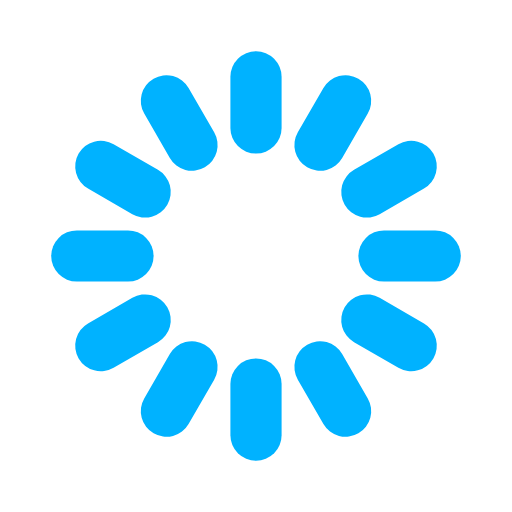
t = 0.00 s
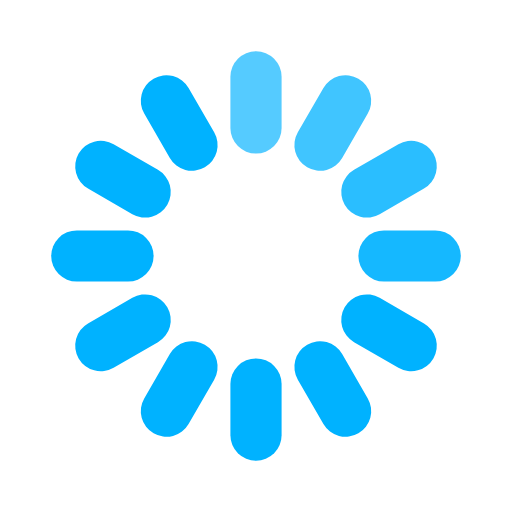
t = 0.33 s
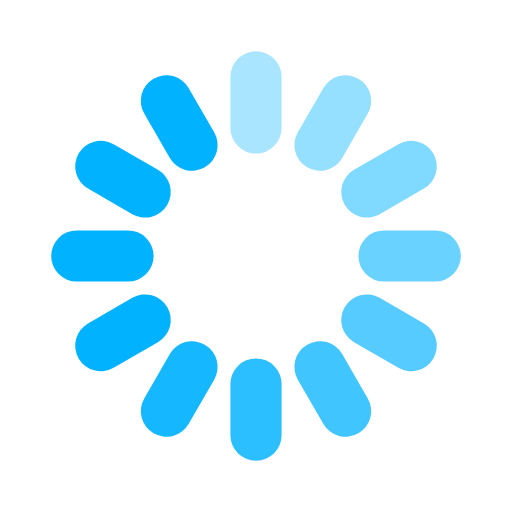
t = 0.67 s
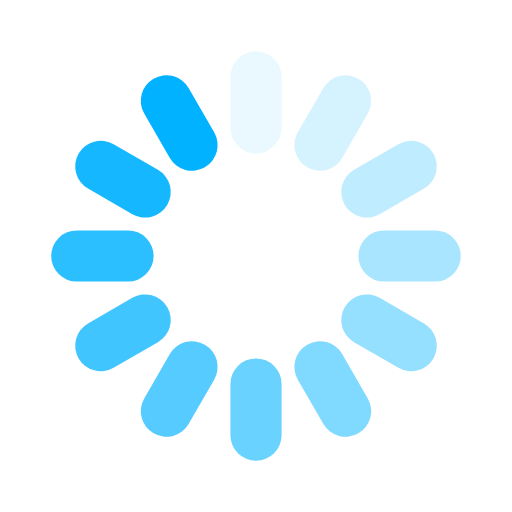
t = 0.92 s
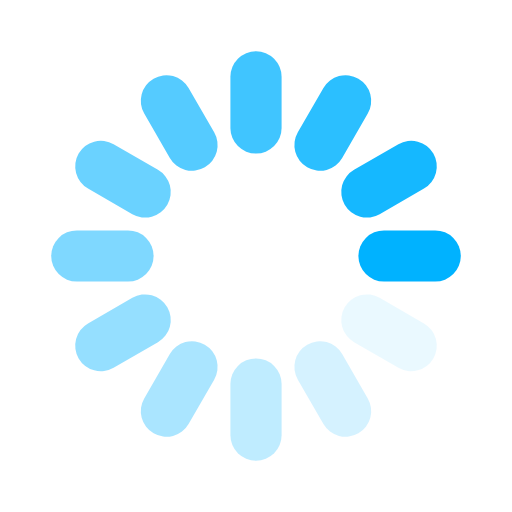
t = 1.25 s
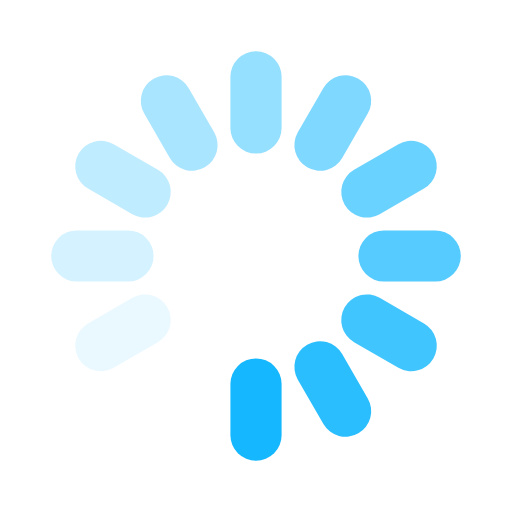
t = 1.58 s

The animated SVG that drew these frames (rendered in a browser with its animation timeline set to each time). Animation: 12 SMIL elements (animate=12); one cycle of 1.92 s, repeats indefinitely.

<svg width='200px' height='200px' xmlns="http://www.w3.org/2000/svg" viewBox="0 0 100 100" preserveAspectRatio="xMidYMid" class="uil-default"><rect x="0" y="0" width="100" height="100" fill="none" class="bk"></rect><rect  x='45' y='40' width='10' height='20' rx='5' ry='5' fill='#00b2ff' transform='rotate(0 50 50) translate(0 -30)'>  <animate attributeName='opacity' from='1' to='0' dur='1s' begin='0s' repeatCount='indefinite'/></rect><rect  x='45' y='40' width='10' height='20' rx='5' ry='5' fill='#00b2ff' transform='rotate(30 50 50) translate(0 -30)'>  <animate attributeName='opacity' from='1' to='0' dur='1s' begin='0.08333333333333333s' repeatCount='indefinite'/></rect><rect  x='45' y='40' width='10' height='20' rx='5' ry='5' fill='#00b2ff' transform='rotate(60 50 50) translate(0 -30)'>  <animate attributeName='opacity' from='1' to='0' dur='1s' begin='0.16666666666666666s' repeatCount='indefinite'/></rect><rect  x='45' y='40' width='10' height='20' rx='5' ry='5' fill='#00b2ff' transform='rotate(90 50 50) translate(0 -30)'>  <animate attributeName='opacity' from='1' to='0' dur='1s' begin='0.25s' repeatCount='indefinite'/></rect><rect  x='45' y='40' width='10' height='20' rx='5' ry='5' fill='#00b2ff' transform='rotate(120 50 50) translate(0 -30)'>  <animate attributeName='opacity' from='1' to='0' dur='1s' begin='0.3333333333333333s' repeatCount='indefinite'/></rect><rect  x='45' y='40' width='10' height='20' rx='5' ry='5' fill='#00b2ff' transform='rotate(150 50 50) translate(0 -30)'>  <animate attributeName='opacity' from='1' to='0' dur='1s' begin='0.4166666666666667s' repeatCount='indefinite'/></rect><rect  x='45' y='40' width='10' height='20' rx='5' ry='5' fill='#00b2ff' transform='rotate(180 50 50) translate(0 -30)'>  <animate attributeName='opacity' from='1' to='0' dur='1s' begin='0.5s' repeatCount='indefinite'/></rect><rect  x='45' y='40' width='10' height='20' rx='5' ry='5' fill='#00b2ff' transform='rotate(210 50 50) translate(0 -30)'>  <animate attributeName='opacity' from='1' to='0' dur='1s' begin='0.5833333333333334s' repeatCount='indefinite'/></rect><rect  x='45' y='40' width='10' height='20' rx='5' ry='5' fill='#00b2ff' transform='rotate(240 50 50) translate(0 -30)'>  <animate attributeName='opacity' from='1' to='0' dur='1s' begin='0.6666666666666666s' repeatCount='indefinite'/></rect><rect  x='45' y='40' width='10' height='20' rx='5' ry='5' fill='#00b2ff' transform='rotate(270 50 50) translate(0 -30)'>  <animate attributeName='opacity' from='1' to='0' dur='1s' begin='0.75s' repeatCount='indefinite'/></rect><rect  x='45' y='40' width='10' height='20' rx='5' ry='5' fill='#00b2ff' transform='rotate(300 50 50) translate(0 -30)'>  <animate attributeName='opacity' from='1' to='0' dur='1s' begin='0.8333333333333334s' repeatCount='indefinite'/></rect><rect  x='45' y='40' width='10' height='20' rx='5' ry='5' fill='#00b2ff' transform='rotate(330 50 50) translate(0 -30)'>  <animate attributeName='opacity' from='1' to='0' dur='1s' begin='0.9166666666666666s' repeatCount='indefinite'/></rect></svg>
